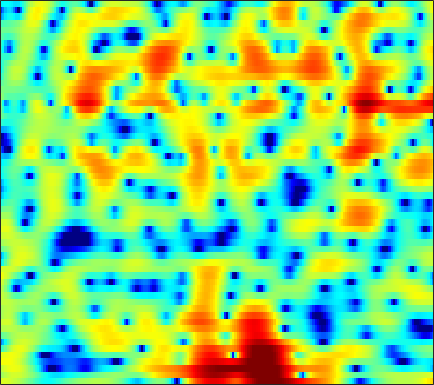

The table this chart was drawn from, first rows:
3.2202, 3.1829, 3.0945, 2.9605, 2.8257, 2.6069, 2.3385, 2.1088, 1.7419, 1.3583, 0.88534, 0.49248, -0.07652, -0.65324, -1.1054, -1.7544, -2.407, -2.8777, -3.4408, -3.9107, -4.206, -4.3507, -4.4168, -4.2753
0.7993, 1.336, 1.926, 2.371, 2.612, 2.822, 2.908, 2.892, 2.769, 2.544, 2.224, 1.925, 1.444, 0.8888, 0.4191, -0.261, -0.9799, -1.546, -2.324, -3.102, -3.837, -4.349, -4.951, -5.416
2.046, 2.585, 3.156, 3.562, 3.762, 3.898, 3.887, 3.78, 3.517, 3.115, 2.58, 2.091, 1.322, 0.3997, -0.3952, -1.585, -2.965, -4.142, -5.945, -8.102, -10.79, -13.35, -18.24, -27.12
4.001, 4.077, 4.136, 4.133, 4.083, 3.939, 3.692, 3.432, 2.975, 2.39, 1.666, 1.036, 0.06382, -1.049, -1.971, -3.312, -4.747, -5.867, -7.357, -8.739, -9.993, -10.77, -11.5, -11.85
3.468, 3.59, 3.759, 3.903, 3.977, 4.003, 3.929, 3.787, 3.469, 2.984, 2.32, 1.681, 0.6287, -0.6787, -1.856, -3.732, -6.052, -8.19, -11.89, -17.53, -29.82, -25.63, -17.68, -14.07
-2.936, -2.003, -0.5953, 0.7223, 1.57, 2.477, 3.135, 3.471, 3.705, 3.712, 3.513, 3.231, 2.686, 1.965, 1.306, 0.2924, -0.8343, -1.703, -2.839, -3.82, -4.535, -4.879, -5.118, -5.185
-8.97, -6.836, -4.192, -2.088, -0.8322, 0.4727, 1.43, 1.969, 2.476, 2.771, 2.887, 2.871, 2.726, 2.463, 2.195, 1.768, 1.282, 0.8922, 0.3508, -0.1928, -0.7324, -1.123, -1.624, -2.116
-1.268, -0.9475, -0.4275, 0.1208, 0.5197, 0.9984, 1.391, 1.617, 1.835, 1.964, 2.014, 2.003, 1.938, 1.819, 1.692, 1.479, 1.201, 0.9478, 0.5486, 0.06595, -0.4938, -0.9705, -1.68, -2.457
1.624, 1.77, 1.923, 2.006, 2.012, 1.929, 1.748, 1.559, 1.256, 0.9568, 0.7088, 0.6069, 0.5789, 0.6652, 0.7802, 0.9395, 1.042, 1.044, 0.9286, 0.6351, 0.1376, -0.392, -1.331, -2.61
2.408, 2.717, 2.933, 2.891, 2.68, 2.124, 1.234, 0.2909, -1.376, -3.549, -5.955, -7.085, -6.323, -4.126, -2.536, -0.8498, 0.3416, 0.9528, 1.459, 1.648, 1.562, 1.33, 0.8, 0.03909
1.08, 1.657, 2.09, 2.194, 2.052, 1.564, 0.725, -0.1562, -1.7, -3.619, -5.566, -6.405, -5.891, -4.205, -2.869, -1.407, -0.3295, 0.234, 0.7179, 0.9305, 0.9415, 0.8379, 0.6171, 0.3579
1.258, 1.631, 1.942, 2.054, 2.019, 1.825, 1.503, 1.197, 0.7474, 0.3141, -0.02561, -0.1773, -0.2289, -0.1422, -0.03014, 0.1159, 0.1704, 0.1289, -0.1003, -0.5267, -1.145, -1.704, -2.507, -3.196
2.245, 2.33, 2.326, 2.21, 2.06, 1.829, 1.576, 1.412, 1.234, 1.131, 1.081, 1.082, 1.108, 1.131, 1.119, 1.027, 0.8002, 0.4982, -0.1179, -1.057, -2.451, -3.914, -6.761, -11.66
2.432, 2.173, 1.625, 0.8859, 0.2451, -0.6388, -1.385, -1.74, -1.835, -1.542, -1.03, -0.6009, -0.05984, 0.4127, 0.6862, 0.9355, 1.027, 0.9905, 0.7768, 0.3688, -0.2578, -0.8436, -1.727, -2.524
2.159, 1.492, 0.2164, -1.612, -3.487, -6.941, -12.2, -16.78, -13.54, -8.915, -6.078, -4.632, -3.225, -2.178, -1.537, -0.8066, -0.1918, 0.1947, 0.6285, 0.9379, 1.156, 1.269, 1.397, 1.516
2.962, 2.266, 1.065, -0.4583, -1.825, -3.845, -5.779, -6.813, -7.273, -7.006, -6.683, -6.552, -6.463, -6.215, -5.728, -4.66, -3.315, -2.32, -1.139, -0.1696, 0.5984, 1.054, 1.541, 1.941
4.162, 3.713, 3.039, 2.27, 1.647, 0.7523, -0.1867, -0.9349, -2.033, -3.366, -5.171, -7.124, -11.35, -21.88, -23.07, -11.25, -6.598, -4.425, -2.484, -1.209, -0.402, -0.01304, 0.3119, 0.5259
2.962, 2.875, 2.884, 2.926, 2.923, 2.805, 2.544, 2.234, 1.644, 0.8551, -0.1302, -0.9571, -2.045, -2.8, -2.961, -2.623, -1.989, -1.538, -1.149, -1.095, -1.432, -1.93, -2.876, -3.973
-5.188, -3.592, -1.321, 0.4796, 1.487, 2.449, 3.033, 3.281, 3.399, 3.31, 3.079, 2.839, 2.476, 2.095, 1.809, 1.432, 1.002, 0.5978, -0.1076, -1.12, -2.553, -3.997, -6.657, -10.77
-7.544, -5.545, -2.857, -0.7533, 0.4515, 1.665, 2.508, 2.946, 3.314, 3.484, 3.486, 3.399, 3.179, 2.855, 2.545, 2.028, 1.382, 0.8067, -0.1229, -1.256, -2.592, -3.74, -5.384, -7.034
-0.9805, -0.586, 0.09279, 0.8196, 1.335, 1.928, 2.396, 2.653, 2.873, 2.975, 2.958, 2.875, 2.679, 2.385, 2.096, 1.617, 1.014, 0.4729, -0.3707, -1.37, -2.532, -3.502, -4.924, -6.46
1.119, 1.388, 1.727, 2.018, 2.196, 2.366, 2.449, 2.461, 2.42, 2.314, 2.173, 2.05, 1.859, 1.63, 1.431, 1.109, 0.6971, 0.3084, -0.3378, -1.15, -2.159, -3.067, -4.497, -6.227
2.359, 2.609, 2.804, 2.855, 2.795, 2.594, 2.263, 1.946, 1.473, 0.9899, 0.5838, 0.375, 0.237, 0.2502, 0.3244, 0.427, 0.4747, 0.4356, 0.2341, -0.1733, -0.8019, -1.439, -2.552, -3.969
3.282, 3.5, 3.572, 3.387, 3.073, 2.409, 1.454, 0.5361, -0.9595, -2.638, -4.192, -4.877, -4.684, -3.543, -2.509, -1.219, -0.1819, 0.4091, 0.9495, 1.205, 1.169, 0.9637, 0.4488, -0.3439
2.756, 2.945, 2.955, 2.652, 2.205, 1.267, -0.1153, -1.514, -4.008, -7.61, -13.53, -20.86, -15.2, -9.219, -6.434, -3.787, -1.819, -0.6549, 0.5615, 1.452, 2.015, 2.24, 2.306, 2.108
0.8647, 1.142, 1.255, 1.072, 0.7298, -0.0264, -1.141, -2.203, -3.911, -5.805, -7.601, -8.631, -9.174, -8.658, -7.694, -5.871, -3.853, -2.4, -0.709, 0.6581, 1.699, 2.269, 2.754, 2.967
-1.175, -0.69, -0.2872, -0.1702, -0.2794, -0.6851, -1.412, -2.167, -3.493, -5.246, -7.55, -9.852, -14.52, -21.55, -17.33, -10.38, -6.091, -3.759, -1.367, 0.4079, 1.728, 2.466, 3.152, 3.538
-3.697, -2.955, -2.165, -1.639, -1.427, -1.385, -1.615, -1.978, -2.693, -3.704, -4.969, -6.038, -7.354, -7.865, -7.339, -5.626, -3.567, -2.099, -0.3851, 1.012, 2.107, 2.73, 3.326, 3.652
-6.94, -5.77, -4.451, -3.426, -2.843, -2.332, -2.074, -2.032, -2.123, -2.332, -2.579, -2.742, -2.822, -2.674, -2.368, -1.715, -0.8698, -0.1798, 0.7374, 1.589, 2.303, 2.728, 3.119, 3.304
-9.477, -7.618, -5.709, -4.318, -3.536, -2.782, -2.318, -2.11, -2.014, -2.038, -2.118, -2.15, -2.106, -1.886, -1.587, -1.03, -0.3209, 0.2578, 1.036, 1.76, 2.366, 2.728, 3.053, 3.18
-7.548, -6.201, -4.706, -3.536, -2.886, -2.273, -1.956, -1.908, -2.083, -2.514, -3.135, -3.638, -4.17, -4.229, -3.842, -2.829, -1.538, -0.5457, 0.6605, 1.663, 2.458, 2.901, 3.303, 3.479
-4.65, -3.884, -2.973, -2.195, -1.731, -1.348, -1.244, -1.401, -1.939, -2.994, -4.764, -6.828, -11.35, -18.19, -13.95, -7.537, -3.729, -1.747, 0.1781, 1.53, 2.478, 2.971, 3.393, 3.593
-4.165, -3.449, -2.608, -1.909, -1.448, -0.9988, -0.7397, -0.7056, -0.9055, -1.471, -2.408, -3.35, -4.671, -5.28, -4.791, -3.263, -1.542, -0.4314, 0.7393, 1.573, 2.101, 2.34, 2.498, 2.516
-5.223, -4.566, -3.795, -3.014, -2.427, -1.586, -0.7687, -0.2112, 0.367, 0.7795, 1.01, 1.096, 1.183, 1.274, 1.391, 1.582, 1.743, 1.772, 1.661, 1.387, 0.9711, 0.6595, 0.2605, -0.08238
-7.001, -7.264, -7.558, -7.234, -6.349, -4.471, -2.37, -0.9124, 0.7891, 2.14, 3.15, 3.72, 4.234, 4.487, 4.496, 4.282, 3.746, 3.11, 1.857, 0.05991, -2.211, -4.011, -5.549, -5.465
-10.69, -12.51, -16.76, -32.39, -20.09, -10.67, -5.64, -2.966, -0.2567, 1.743, 3.23, 4.051, 4.785, 5.163, 5.208, 4.926, 4.22, 3.374, 1.705, -0.7802, -4.518, -8.493, -12.75, -9.199
-16.3, -15.77, -14.44, -12.73, -11.04, -8.411, -5.704, -3.814, -1.659, 0.1276, 1.524, 2.338, 3.134, 3.604, 3.765, 3.705, 3.345, 2.872, 2.009, 0.9215, -0.2324, -1.02, -1.726, -1.913
-19.56, -16.68, -13.1, -10.38, -8.722, -6.735, -4.941, -3.713, -2.215, -0.927, 0.1522, 0.8217, 1.542, 2.051, 2.293, 2.454, 2.434, 2.313, 2.041, 1.68, 1.29, 1.007, 0.6954, 0.4901
-7.648, -7.624, -7.184, -6.43, -5.753, -4.782, -3.8, -3.072, -2.156, -1.304, -0.5221, 0.002754, 0.6122, 1.118, 1.416, 1.71, 1.884, 1.946, 1.933, 1.845, 1.69, 1.563, 1.377, 1.183
-2.786, -3.201, -3.513, -3.599, -3.502, -3.251, -2.895, -2.571, -2.104, -1.568, -1.007, -0.5519, 0.04092, 0.6044, 0.9978, 1.429, 1.75, 1.915, 2.017, 2.006, 1.902, 1.782, 1.556, 1.295
-0.3076, -1.195, -2.079, -2.575, -2.731, -2.771, -2.739, -2.704, -2.618, -2.445, -2.016, -1.518, -0.6507, 0.3088, 0.9765, 1.713, 2.246, 2.487, 2.624, 2.559, 2.343, 2.104, 1.744, 1.375
-0.1794, -2.574, -5.005, -5.109, -4.292, -3.292, -2.966, -3.28, -4.416, -6.189, -6.901, -5.56, -2.596, -0.01711, 1.427, 2.805, 3.599, 3.854, 3.801, 3.339, 2.55, 1.834, 1.005, 0.5544
-0.3625, -3.979, -8.761, -7.266, -4.833, -2.904, -2.303, -2.629, -4.147, -6.851, -8.533, -6.601, -2.802, 0.08452, 1.598, 2.91, 3.53, 3.61, 3.135, 1.948, -0.2199, -2.784, -8.717, -12.5
0.7609, -0.1316, -1.031, -1.46, -1.517, -1.451, -1.467, -1.563, -1.799, -1.989, -1.946, -1.701, -1.113, -0.4625, -0.02628, 0.3762, 0.5208, 0.4276, 0.01227, -0.7739, -1.947, -3, -4.211, -4.344
-0.06805, -0.181, -0.2886, -0.3383, -0.356, -0.3685, -0.4066, -0.4659, -0.5732, -0.7131, -0.8917, -1.003, -1.169, -1.36, -1.514, -1.721, -1.897, -2.016, -2.091, -2.115, -2.047, -1.941, -1.65, -1.143
-1.407, -0.8902, -0.2834, 0.2058, 0.4842, 0.7338, 0.8608, 0.8562, 0.7196, 0.4183, -0.0402, -0.5035, -1.297, -2.253, -3.063, -4.14, -4.965, -5.184, -4.855, -3.981, -2.9, -2.085, -1.079, -0.1421
-2.98, -1.706, -0.349, 0.6789, 1.263, 1.816, 2.124, 2.205, 2.097, 1.733, 1.097, 0.3796, -0.9294, -2.779, -4.657, -8.281, -14.24, -18.3, -11.98, -7.119, -4.067, -2.395, -0.716, 0.5222
-4.184, -2.5, -0.8171, 0.4258, 1.138, 1.851, 2.301, 2.482, 2.512, 2.288, 1.76, 1.162, 0.06589, -1.427, -2.806, -4.916, -6.845, -7.428, -6.643, -4.864, -3.036, -1.827, -0.4357, 0.6609
-3.489, -2.584, -1.536, -0.6561, -0.07783, 0.6024, 1.175, 1.506, 1.808, 1.88, 1.709, 1.419, 0.8091, -0.01951, -0.7543, -1.752, -2.665, -3.159, -3.519, -3.4, -2.871, -2.243, -1.207, -0.1448
-2.556, -2.731, -2.924, -2.88, -2.575, -1.813, -0.771, -8.2836e-05, 0.876, 1.479, 1.778, 1.781, 1.489, 0.8945, 0.2473, -0.8762, -2.321, -3.614, -5.51, -7.091, -7.123, -5.909, -3.672, -1.561
-2.95, -4.535, -7.59, -11.62, -12.24, -8.042, -4.242, -2.185, -0.2446, 1.049, 1.805, 2.068, 2.059, 1.637, 1.053, -0.1496, -1.914, -3.772, -7.295, -13.03, -14.82, -9.87, -5.177, -2.107
-2.535, -3.951, -6.229, -8.271, -8.476, -6.548, -3.957, -2.33, -0.6146, 0.5989, 1.386, 1.738, 1.904, 1.726, 1.379, 0.6472, -0.3475, -1.219, -2.41, -3.315, -3.571, -3.268, -2.442, -1.347
-1.039, -1.553, -2.117, -2.392, -2.36, -1.948, -1.274, -0.6552, 0.1625, 0.8806, 1.44, 1.734, 1.934, 1.923, 1.769, 1.389, 0.8252, 0.3201, -0.4199, -1.156, -1.802, -2.192, -2.512, -2.547
-0.5585, -0.7236, -0.8199, -0.7995, -0.6842, -0.4139, -0.05279, 0.2924, 0.7997, 1.34, 1.853, 2.174, 2.493, 2.654, 2.65, 2.454, 2.018, 1.526, 0.6357, -0.5493, -2.076, -3.467, -5.548, -7.509
-2.171, -2.069, -1.797, -1.498, -1.285, -1.061, -0.7868, -0.5507, -0.06897, 0.6036, 1.417, 2.047, 2.815, 3.385, 3.649, 3.738, 3.505, 3.089, 2.176, 0.7963, -1.183, -3.194, -6.98, -12.86
-8.481, -6.956, -5.175, -4.09, -3.808, -4.026, -4.752, -5.355, -5.352, -3.798, -1.5, 0.1673, 2, 3.357, 4.072, 4.651, 4.82, 4.683, 4.161, 3.233, 1.917, 0.7042, -1.117, -2.934
-11.89, -9.211, -6.774, -5.644, -5.561, -6.445, -8.976, -12.53, -18.45, -10.45, -4.848, -2.086, 0.5431, 2.4, 3.407, 4.341, 4.855, 4.999, 4.887, 4.443, 3.696, 2.954, 1.73, 0.2435
-4.871, -4.772, -4.593, -4.555, -4.651, -5.01, -5.484, -5.723, -5.558, -4.612, -3.135, -1.911, -0.3414, 1.022, 1.883, 2.79, 3.429, 3.729, 3.89, 3.801, 3.465, 3.055, 2.301, 1.324
